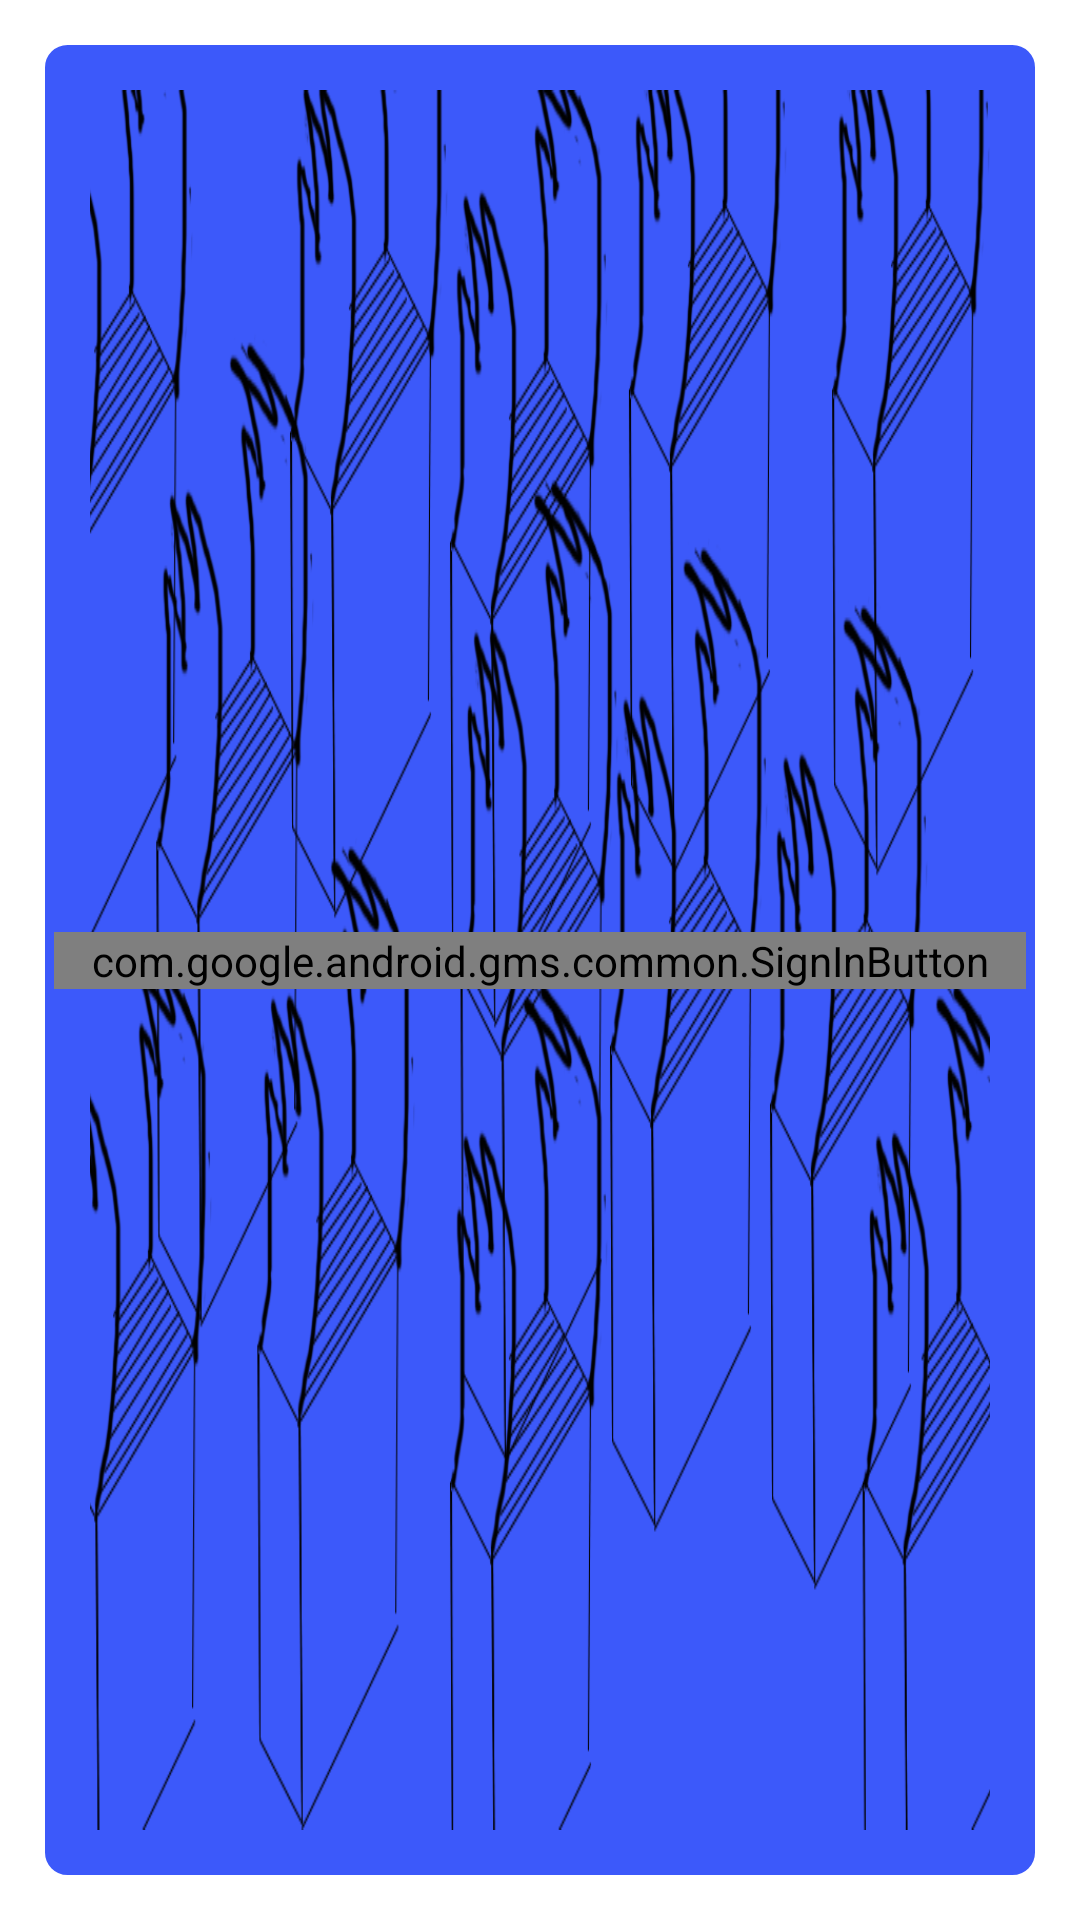

Layout XML and referenced resources for this Android screen:
<!-- AndroidManifest.xml: application theme Theme.ObmenKnigami_Java.NoToolBar -->
<!-- res/layout/sign_up_layout.xml -->
<?xml version="1.0" encoding="utf-8"?>
<androidx.constraintlayout.widget.ConstraintLayout xmlns:android="http://schemas.android.com/apk/res/android"
    xmlns:app="http://schemas.android.com/apk/res-auto"
    xmlns:tools="http://schemas.android.com/tools"
    android:layout_width="match_parent"
    android:layout_height="wrap_content"
    android:padding="10dp">

    <LinearLayout
        android:id="@+id/linearL"
        android:layout_width="0dp"
        android:layout_height="0dp"
        android:background="@drawable/sign_up_dialog_bg"
        android:orientation="horizontal"
        app:layout_constraintBottom_toBottomOf="parent"
        app:layout_constraintEnd_toEndOf="parent"
        app:layout_constraintStart_toStartOf="parent"
        app:layout_constraintTop_toTopOf="parent"></LinearLayout>

    <com.google.android.gms.common.SignInButton
        android:id="@+id/bSignGoogle"
        android:layout_width="0dp"
        android:layout_height="wrap_content"
        android:layout_marginStart="8dp"
        android:layout_marginTop="100dp"
        android:layout_marginEnd="8dp"
        android:layout_marginBottom="100dp"
        app:buttonSize="wide"
        app:layout_constraintBottom_toBottomOf="parent"
        app:layout_constraintEnd_toEndOf="parent"
        app:layout_constraintStart_toStartOf="parent"
        app:layout_constraintTop_toTopOf="parent" />

</androidx.constraintlayout.widget.ConstraintLayout>
<!-- resources referenced by this layout -->
<resources>
  <!-- drawable sign_up_dialog_bg (drawable) -->
  <?xml version="1.0" encoding="utf-8"?>
  <layer-list xmlns:android="http://schemas.android.com/apk/res/android">
  
      <item>
          <shape android:shape="rectangle"
              android:padding="10dp">
              <corners android:radius="10dp"/>
              <solid android:color="@color/tooblue"/>
              <stroke android:color="@color/white"
                  android:width="5dp"/>
          </shape>
      </item>
      <item android:drawable="@drawable/book4"
          android:right="20dp"
          android:left="20dp"
          android:top="20dp"
          android:bottom="20dp"/>
  
  </layer-list>
  <style name="Theme.ObmenKnigami_Java.NoToolBar">
  
  
      <item name="windowActionBar"> false </item>
          <item name="windowNoTitle">true</item>
          <item name="android:windowFullscreen">true</item>
  
  
      </style>
  <color name="tooblue">#3C59FA</color>
  <color name="white">#FFFFFFFF</color>
  <!-- drawable book4: png bitmap (drawable-mdpi, 245362 bytes) -->
</resources>
